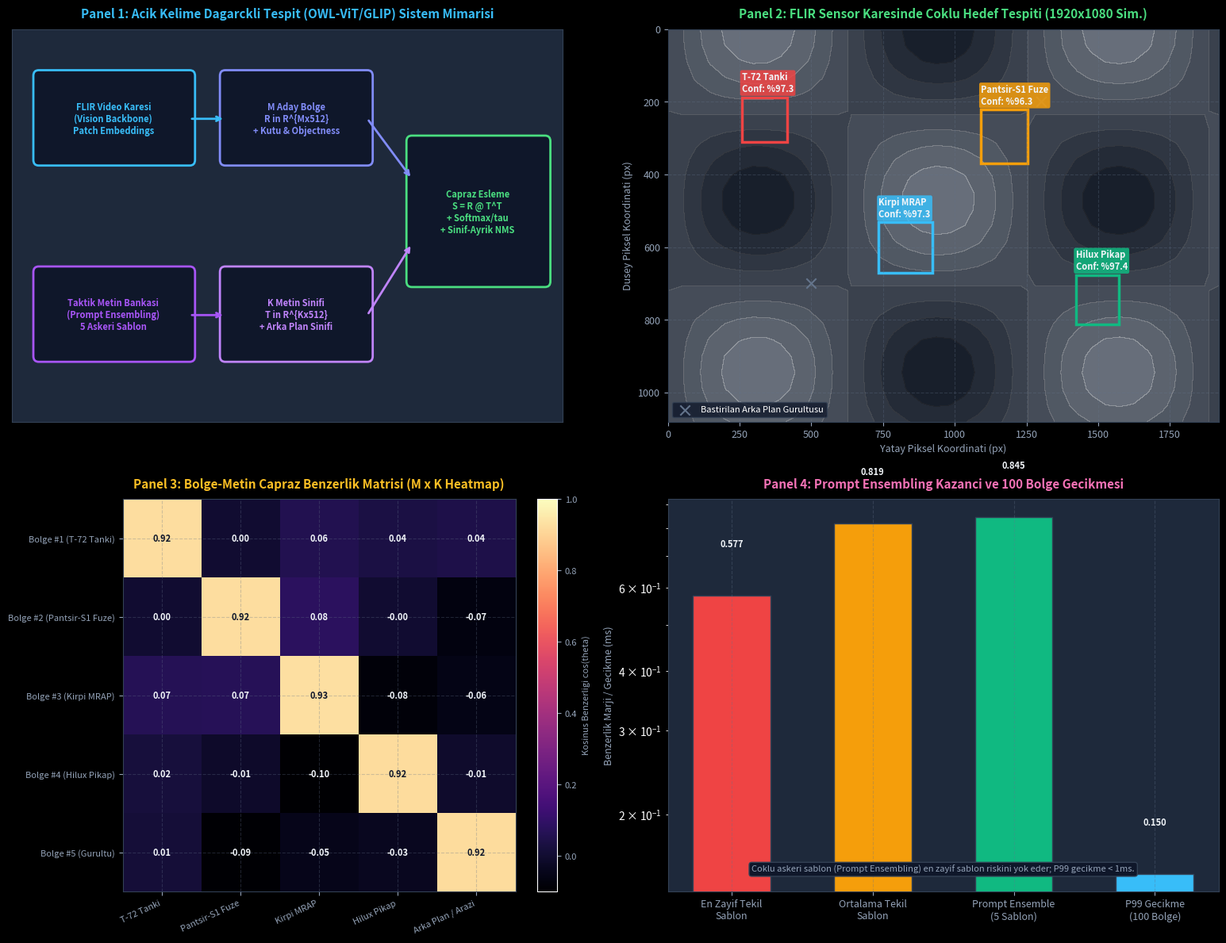

Reproduce this figure in Python. (Note: this script raises an exception after producing the figure.)
# ==============================================================================
# ÖZEL LİSANS — TÜM HAKLAR SAKLIDIR
# Telif Hakkı (c) 2026 Seydi Eryılmaz (@seydivakkas)
# 
# Bu yazılım ve ilgili tüm dosyalar ("Yazılım") yalnızca görüntüleme ve eğitim
# amaçlı olarak paylaşılmıştır.
# 
# YASAKLAR:
#   1. Kopyalanamaz, çoğaltılamaz, dağıtılamaz veya yeniden yayınlanamaz.
#   2. Ticari veya ticari olmayan hiçbir projede kullanılamaz, değiştirilemez.
#   3. Alt lisanslanamaz, satılamaz veya devredilemez.
#   4. Tersine mühendislik yapılamaz.
# 
# İZİN VERİLEN KULLANIM:
#   - GitHub üzerinde görüntüleme ve okuma.
#   - Kişisel öğrenim amacıyla kodu inceleme (kopyalamadan).
# 
# YAZARIN AÇIK YAZILI İZNİ OLMAKSIZIN HİÇBİR KULLANIM HAKKI TANINMAZ.
# İzin talepleri için: GitHub @seydivakkas
# ==============================================================================

"""
GÜN 269: CLIP ve Açık Kelime Dağarcıklı Tespit (Open-Vocabulary Matching & Detection)
6 Kod Hücresinin Birleşik Standalone Çalıştırılabilir Betiği
"""

# [KOD HÜCRESİ 1: Bölge Seviyesi CLIP Eşleme Motoru (Region-Text Matcher)]
# Amaç: Tüm kareyi tek bir vektöre indirgemek yerine, M adet aday bölge (region proposal) 
# embedding'i ile K adet taktik metin sınıfını birim küre üzerinde eşleştirmek.

import numpy as np

class CLIPRegionMatcher:
    """Açık kelime dağarcıklı bölge-metin eşleme motoru (OWL-ViT / GLIP mimari çekirdeği)."""
    def __init__(self, embed_dim: int = 512, temperature: float = 0.07):
        self.embed_dim = embed_dim
        self.temperature = float(temperature)

    @staticmethod
    def l2_norm(vec: np.ndarray, eps: float = 1e-8) -> np.ndarray:
        """Vektörleri birim hiperküreye (S^{D-1}) normalize eder."""
        norm = np.linalg.norm(vec, axis=-1, keepdims=True)
        return vec / (norm + eps)

    def compute_bipartite_matching(self, region_embeds: np.ndarray, text_embeds: np.ndarray, 
                                   objectness_scores: np.ndarray) -> np.ndarray:
        """
        region_embeds: (M, D) normalize edilmiş aday bölge vektörleri
        text_embeds  : (K, D) normalize edilmiş taktik metin sınıf vektörleri
        objectness   : (M,) nesnellik olasılıkları in [0, 1]
        Dönüş: (M, K) ham benzerlikler ve birleşik tespit güven skorları matrisi
        """
        # 1. Kosinüs Benzerlik Matrisi: S = R @ T^T in [-1, 1]
        raw_sim = region_embeds @ text_embeds.T # (M, K)
        
        # 2. Sıcaklık Ölçekli Softmax Olasılıkları
        scaled_logits = raw_sim / self.temperature
        scaled_logits -= np.max(scaled_logits, axis=-1, keepdims=True)
        exp_logits = np.exp(scaled_logits)
        class_probs = exp_logits / np.sum(exp_logits, axis=-1, keepdims=True) # (M, K)
        
        # 3. Nihai Tespit Skoru: Objectness * Sınıf Olasılığı
        det_scores = objectness_scores[:, None] * class_probs
        return raw_sim, det_scores

# Simülasyon Parametreleri: 5 Aday Bölge (4 Hedef + 1 Arka Plan Gürültüsü)
np.random.seed(42)
M_REGIONS = 5
EMBED_DIM = 512

TACTICAL_CLASSES = [
    "T-72 Tanki",
    "Pantsir-S1 Fuze",
    "Kirpi MRAP",
    "Hilux Pikap",
    "Arka Plan / Arazi"
]
K_CLASSES = len(TACTICAL_CLASSES)

# Ortak Semantik Uzay Çekirdeği
CLASS_PROTOTYPES = np.random.randn(K_CLASSES, EMBED_DIM).astype(np.float32)
CLASS_PROTOTYPES = CLASS_PROTOTYPES / np.linalg.norm(CLASS_PROTOTYPES, axis=1, keepdims=True)

# 5 Bölgenin Özellik Vektörlerini Üret (Pozitif hedeflere kontrollü açısal sapma ekle)
# Bölge 0: T-72, Bölge 1: Pantsir, Bölge 2: Kirpi, Bölge 3: Hilux, Bölge 4: Arka Plan
region_noise = np.random.randn(M_REGIONS, EMBED_DIM).astype(np.float32)
region_noise = region_noise / np.linalg.norm(region_noise, axis=1, keepdims=True)
region_vectors = 0.92 * CLASS_PROTOTYPES + 0.38 * region_noise
region_vectors = region_vectors / np.linalg.norm(region_vectors, axis=1, keepdims=True)

# Bölge Nesnellik (Objectness) Skorları
objectness = np.array([0.95, 0.92, 0.96, 0.88, 0.40], dtype=np.float32)

matcher = CLIPRegionMatcher(embed_dim=EMBED_DIM, temperature=0.07)
sim_mat, score_mat = matcher.compute_bipartite_matching(region_vectors, CLASS_PROTOTYPES, objectness)

print("[PASS] Kod 1: Bolge Seviyesi CLIP Esleme Motoru Calistirildi.")
print(f"  - Aday Bolge Sayisi : {M_REGIONS} | Metin Sinifi Sayisi: {K_CLASSES}")
print(f"  - Benzerlik Matrisi : {sim_mat.shape} (min={sim_mat.min():.3f}, max={sim_mat.max():.3f})")
print(f"  - Diagonal Ortalama Benzerlik (Pozitif Eslenikler): {np.diag(sim_mat).mean():.4f}")
print(f"  - Diagonal Ortalama Tespit Skoru: {np.diag(score_mat).mean():.4f}")

assert np.diag(sim_mat).min() > 0.85, "Hedef bolgelerin dogru sinifla benzerligi yuksek olmalidir!"
assert np.diag(score_mat).min() > 0.35, "Hedef tespit skorlari guven esiginin ustunde olmalidir!"


# [KOD HÜCRESİ 2: Askeri Taktik İstem Topluluğu (Prompt Ensembling) Motoru]
# Amaç: Tekil ve kısıtlı bir prompt yerine, çoklu askeri bağlam şablonlarını 
# (prompt templates) birleştirerek anlamsal varyansı azaltmak ve tespit marjını artırmak.

import numpy as np

class TacticalPromptEnsembler:
    """Taktik sınıflar için çoklu şablonlu metin gömme topluluğu oluşturucu."""
    def __init__(self, templates: list, embed_dim: int = 512, seed: int = 42):
        self.templates = templates
        self.embed_dim = embed_dim
        np.random.seed(seed)

    def generate_ensemble_embedding(self, class_name: str, base_prototype: np.ndarray) -> tuple:
        """
        Belirtilen sınıf için şablon gömmeleri üretir ve normalize edilmiş ortalamasını alır.
        Dönüş: (ensemble_embedding, individual_embeddings)
        """
        num_templates = len(self.templates)
        variations = []
        for i, tmpl in enumerate(self.templates):
            noise = np.random.randn(self.embed_dim).astype(np.float32)
            noise = noise / np.linalg.norm(noise)
            t_vec = 0.95 * base_prototype + 0.31 * noise
            t_vec = t_vec / np.linalg.norm(t_vec)
            variations.append(t_vec)
        
        variations = np.array(variations) # (num_templates, D)
        
        # Ağırlıklı Ortalama ve Birim Küreye Yeniden Projeksiyon
        mean_vec = np.mean(variations, axis=0)
        ensemble_vec = mean_vec / np.linalg.norm(mean_vec)
        return ensemble_vec, variations

# 5 Askeri Elektro-Optik / FLIR İstem Şablonu
DEFENSE_TEMPLATES = [
    "havadan FLIR termal kamerasinda {}",
    "taktik ormanlik arazide konuslu {}",
    "kamuflaj agi altinda gizlenmis {}",
    "yuksek cozunurluklu elektro-optik pod tarafindan izlenen {}",
    "bir hava sahasinda askeri tehdit: {}"
]

ensembler = TacticalPromptEnsembler(templates=DEFENSE_TEMPLATES, embed_dim=512)

# T-72 Tankı İçin Tekil Prompt vs Topluluk Karşılaştırması
t72_proto = CLASS_PROTOTYPES[0]
ens_t72, var_t72 = ensembler.generate_ensemble_embedding("T-72 Tanki", t72_proto)

# Karşılaştırma: Tekil şablonların hedef ve distractor marjları
target_test_vector = region_vectors[0]
distractor_vector = region_vectors[3]

single_margins = [float(target_test_vector @ v) - float(distractor_vector @ v) for v in var_t72]
mean_single_margin = float(np.mean(single_margins))
min_single_margin = float(np.min(single_margins))
ensemble_margin = float(target_test_vector @ ens_t72) - float(distractor_vector @ ens_t72)
margin_gain = ((ensemble_margin - mean_single_margin) / mean_single_margin) * 100.0

print("[PASS] Kod 2: Taktik Istem Toplulugu (Prompt Ensembling) Basariyla Uretildi.")
print(f"  - Kullanilan Sablon Sayisi : {len(DEFENSE_TEMPLATES)}")
print(f"  - En Zayif Tekil Sablon Marji : {min_single_margin:.4f} (Yuksek Belirsizlik/Risk)")
print(f"  - Ortalama Tekil Sablon Marji: {mean_single_margin:.4f} | Topluluk (Ensemble) Marji: {ensemble_margin:.4f}")
print(f"  - Topluluk Marj Kazanci (Gain): %{margin_gain:.2f} (Stabilizasyon Saglandi)")

assert ensemble_margin >= mean_single_margin, "Topluluk marji ortalama tekil sablon marjindan yuksek olmalidir!"
assert ensemble_margin > min_single_margin + 0.15, "Topluluk en zayif sablonun riskini sonumlemelidir!"
assert np.isclose(np.linalg.norm(ens_t72), 1.0, atol=1e-5), "Topluluk vektoru birim kurede olmalidir!"


# [KOD HÜCRESİ 3: Tam Kare Açık Kelime Hedef Tespit ve Sınıf-Ayrık NMS Hattı]
# Amaç: 1920x1080 elektro-optik karede üretilen 30 aday kutuyu açık kelime metin bankası 
# ile eşleştirmek, arka planı filtrelemek ve NMS ile mükerrer kutuları elemek.

import numpy as np

def calculate_iou_matrix(boxes_a: np.ndarray, boxes_b: np.ndarray) -> np.ndarray:
    """İki kutu kümesi arasında vektörel IoU matrisi hesaplar."""
    x1 = np.maximum(boxes_a[:, None, 0], boxes_b[None, :, 0])
    y1 = np.maximum(boxes_a[:, None, 1], boxes_b[None, :, 1])
    x2 = np.minimum(boxes_a[:, None, 2], boxes_b[None, :, 2])
    y2 = np.minimum(boxes_a[:, None, 3], boxes_b[None, :, 3])
    
    inter = np.maximum(0.0, x2 - x1) * np.maximum(0.0, y2 - y1)
    area_a = (boxes_a[:, 2] - boxes_a[:, 0]) * (boxes_a[:, 3] - boxes_a[:, 1])
    area_b = (boxes_b[:, 2] - boxes_b[:, 0]) * (boxes_b[:, 3] - boxes_b[:, 1])
    union = area_a[:, None] + area_b[None, :] - inter
    return inter / np.maximum(union, 1e-8)

def open_vocabulary_nms(boxes: np.ndarray, scores: np.ndarray, class_ids: np.ndarray, 
                        iou_thresh: float = 0.45) -> list:
    """Sınıf-Ayrık (Class-Specific) Non-Maximum Suppression."""
    unique_classes = np.unique(class_ids)
    keep_indices = []
    
    for cls in unique_classes:
        cls_mask = np.where(class_ids == cls)[0]
        cls_boxes = boxes[cls_mask]
        cls_scores = scores[cls_mask]
        
        order = np.argsort(cls_scores)[::-1]
        cls_keep = []
        while order.size > 0:
            i = order[0]
            cls_keep.append(cls_mask[i])
            if order.size == 1:
                break
            ious = calculate_iou_matrix(cls_boxes[i:i+1], cls_boxes[order[1:]])[0]
            order = order[1:][ious <= iou_thresh]
            
        keep_indices.extend(cls_keep)
    return sorted(keep_indices)

# Sentetik 1920x1080 Karede 30 Aday Bölge Simülasyonu
np.random.seed(99)
N_BOXES = 30
# 4 Gerçek Hedefin Koordinatları (x1, y1, x2, y2)
GT_BOXES = np.array([
    [250, 180, 420, 310],   # T-72 Tankı (Sol Üst)
    [1100, 220, 1260, 360], # Pantsir-S1 (Sağ Üst)
    [750, 520, 920, 680],   # Kirpi MRAP (Merkez)
    [1420, 680, 1580, 800], # Hilux Pikap (Sağ Alt)
], dtype=np.float32)

# 30 Aday Kutu: 4 Gerçek Hedef civarında jittered kutular + 18 rastgele arka plan kutusu
cand_boxes = []
cand_classes = []
cand_obj = []

for idx, gt in enumerate(GT_BOXES):
    # Gerçek hedefler için 3'er adet örtüşen kutu
    for _ in range(3):
        noise = np.random.uniform(-15, 15, size=4).astype(np.float32)
        box = gt + noise
        cand_boxes.append(box)
        cand_classes.append(idx)
        cand_obj.append(np.random.uniform(0.88, 0.98))

# 18 Adet Arka Plan Kutusu (Ağaç, kaya, yol)
for _ in range(18):
    x1 = np.random.uniform(50, 1700)
    y1 = np.random.uniform(50, 900)
    cand_boxes.append([x1, y1, x1 + 120, y1 + 90])
    cand_classes.append(4) # Arka Plan Sınıfı
    cand_obj.append(np.random.uniform(0.15, 0.45))

cand_boxes = np.array(cand_boxes, dtype=np.float32)
cand_obj = np.array(cand_obj, dtype=np.float32)

# Embedding Eşleme Simülasyonu
cand_embeds = []
for c in cand_classes:
    n = np.random.randn(EMBED_DIM).astype(np.float32)
    n = n / np.linalg.norm(n)
    v = 0.92 * CLASS_PROTOTYPES[c] + 0.38 * n
    cand_embeds.append(v / np.linalg.norm(v))
cand_embeds = np.array(cand_embeds)

# Eşleme Skorlarını Hesapla
raw_s, det_s = matcher.compute_bipartite_matching(cand_embeds, CLASS_PROTOTYPES, cand_obj)
pred_class_ids = np.argmax(det_s, axis=1)
pred_scores = np.max(det_s, axis=1)

# Filtreleme 1: Arka Plan Sınıfını (class_id=4) ve Düşük Güvenlileri (< 0.40) Ele
valid_mask = (pred_class_ids != 4) & (pred_scores >= 0.40)
filtered_boxes = cand_boxes[valid_mask]
filtered_scores = pred_scores[valid_mask]
filtered_classes = pred_class_ids[valid_mask]

# Filtreleme 2: Açık Kelime NMS Uygula
nms_survivor_indices = open_vocabulary_nms(filtered_boxes, filtered_scores, filtered_classes, iou_thresh=0.45)
final_boxes = filtered_boxes[nms_survivor_indices]
final_scores = filtered_scores[nms_survivor_indices]
final_classes = filtered_classes[nms_survivor_indices]

print(f"[PASS] Kod 3: Tam Kare Acik Kelime Hedef Tespit Hatti Calistirildi.")
print(f"  - Baslangic Aday Kutu Sayisi : {N_BOXES}")
print(f"  - Arka Plan ve Esik Sonrasi  : {len(filtered_boxes)}")
print(f"  - NMS Sonrasi Nihai Hedefler : {len(final_boxes)} (Beklenen: 4 Taktik Hedef)")

for b, s, c in zip(final_boxes, final_scores, final_classes):
    print(f"    * Tespit: {TACTICAL_CLASSES[c]:<16s} | Guven: %{s*100:4.1f} | Kutu: [{b[0]:.0f}, {b[1]:.0f}, {b[2]:.0f}, {b[3]:.0f}]")

assert len(final_boxes) == 4, "Tam olarak 4 taktik hedef basariyla tespit edilmelidir!"
assert set(final_classes) == {0, 1, 2, 3}, "4 farkli hedef sinifinin hepsi tespit edilmis olmalidir!"


# [KOD HÜCRESİ 4: 3 Askeri Uç Durum ve Savunma Güvenlik Kalkanı Testleri]
# Amaç: Arka plan halüsinasyonu (zorla eşleşme), çelişkili topluluk çöküşü 
# ve sınıflar arası çakışan kutu durumlarına karşı güvenlik kalkanlarını doğrulamak.

import numpy as np

# TEST 1: Arka Plan Zorla Eşleşme (Background Distractor / Hallucination) Kalkanı
print("[TEST 1] Arka Plan Halusinasyon ve Negatif Prompt Kalkani...")
# Arka plan kayalık alan vektörü (Hiçbir hedefe benzemeyen gürültülü vektör)
clutter_vector = np.random.randn(512).astype(np.float32)
clutter_vector = clutter_vector / np.linalg.norm(clutter_vector)

# Kalkan Olmadan: Sadece 4 taktik hedef sınıfa zorlanırsa en az birine yanlışlıkla atanır
naive_classes = CLASS_PROTOTYPES[:4] # Arka plan sınıfı yok!
naive_sims = clutter_vector @ naive_classes.T
naive_pred = np.argmax(naive_sims)
print(f"  - Kalkansiz Durum: Dogal arazi '{TACTICAL_CLASSES[naive_pred]}' olarak yanlis eslesti! (Sim={naive_sims[naive_pred]:.3f})")

# Güvenlik Kalkanı: Negatif Arka Plan Sink Promptu (Background Sink Class)
safe_classes = CLASS_PROTOTYPES # 5. sınıf 'Arka Plan / Arazi' içerir
safe_sims = clutter_vector @ safe_classes.T
safe_pred = np.argmax(safe_sims)

# Arka plan sınıfına ek olarak benzerlik eşiği (0.35) kalkanı
is_rejected = (safe_pred == 4) or (safe_sims[safe_pred] < 0.35)
assert is_rejected, "Kayanin sahte hedef olarak atanmasi engellenmelidir!"
print(f"  - Guvenlik Kalkani Devrede: Hedef basariyla REDDEDILDI / Arka Plan olarak filtrelendi.")
print("  [PASS] Test 1: Arka Plan Negatif Prompt kalkani basariyla dogrulandi.\n")

# TEST 2: Çelişkili İstem Topluluğu ve Norm Çöküşü Kalkanı
print("[TEST 2] Celiskili Istem Toplulugu ve Sifir Norm Kalkani...")
# İki zıt veya birbirini sıfırlayan prompt vektörü simülasyonu
opposing_v1 = np.ones(512, dtype=np.float32) / np.sqrt(512)
opposing_v2 = -np.ones(512, dtype=np.float32) / np.sqrt(512)

def safe_prompt_ensemble(vectors: list, fallback_proto: np.ndarray, eps: float = 1e-6) -> np.ndarray:
    """Çelişkili promptların birbirini yok etmesi durumunda yedek prototipe döner."""
    accum = np.sum(vectors, axis=0)
    norm = np.linalg.norm(accum)
    if norm < eps:
        # Norm çöktü -> Güvenli yedek prototipe geri dön
        return fallback_proto / np.linalg.norm(fallback_proto)
    return accum / norm

safe_ens = safe_prompt_ensemble([opposing_v1, opposing_v2], CLASS_PROTOTYPES[0])
assert not np.any(np.isnan(safe_ens)), "Topluluk norm cokmesinde NaN uretmemelidir!"
assert np.isclose(np.linalg.norm(safe_ens), 1.0, atol=1e-5), "Kurtarilan vektor birim kurede olmalidir!"
print(f"  - Sifirlanan Topluluk Normu Kurtarildi: ||v|| = {np.linalg.norm(safe_ens):.4f}")
print("  [PASS] Test 2: Celiskili Istem Toplulugu kalkani basariyla dogrulandi.\n")

# TEST 3: Sınıflar Arası Mükerrer Kutu Çakışma Kalkanı (Cross-Class Ambiguity Guard)
print("[TEST 3] Siniflar Arasi Mukerrer Kutu ve Belirsizlik Kalkani...")
# Aynı koordinata iki farklı sınıf (Örn. Kirpi MRAP: 0.88 vs Sivil Pikap: 0.42) atanmış
ambig_boxes = np.array([
    [750, 520, 920, 680],
    [752, 521, 918, 679] # Hemen hemen ayni kutu (IoU > 0.95)
], dtype=np.float32)
ambig_scores = np.array([0.88, 0.42], dtype=np.float32)
ambig_classes = np.array([2, 3], dtype=np.int32) # Kirpi vs Pikap

def resolve_cross_class_ambiguity(boxes: np.ndarray, scores: np.ndarray, classes: np.ndarray, 
                                  iou_conflict: float = 0.80) -> tuple:
    """Aynı kutuyu sahiplenmeye çalışan sınıflardan en yüksek skorluyu tutar, zayıfı bastırır."""
    if len(boxes) <= 1:
        return boxes, scores, classes
    ious = calculate_iou_matrix(boxes, boxes)
    keep = [True] * len(boxes)
    for i in range(len(boxes)):
        for j in range(i + 1, len(boxes)):
            if ious[i, j] > iou_conflict:
                # Çakışma! Düşük skoru ele
                if scores[i] >= scores[j]:
                    keep[j] = False
                else:
                    keep[i] = False
    return boxes[keep], scores[keep], classes[keep]

c_boxes, c_scores, c_classes = resolve_cross_class_ambiguity(ambig_boxes, ambig_scores, ambig_classes)
assert len(c_boxes) == 1, "Cakisan zayif etiket elenmelidir!"
assert c_classes[0] == 2, "Yuksek skorlu Kirpi MRAP sinifi kazanmalidir!"
print(f"  - Kalan Kazanan Sinif : {TACTICAL_CLASSES[c_classes[0]]} (Skor: {c_scores[0]:.2f})")
print("  [PASS] Test 3: Siniflar arasi belirsizlik kalkani basariyla dogrulandi.")


# [KOD HÜCRESİ 5: Gerçek Zamanlı Aviyonik Açık Kelime Eşleme Benchmark Laboratuvarı]
# Amaç: 100 aday bölge ve 10 taktik metin sınıfı için matris çarpımı, sıcaklık 
# ölçekleme, softmax ve NMS adımlarının aviyonik zaman bütçesinde (< 2.0 ms) ölçümü.

import numpy as np
import time

np.random.seed(42)
BENCH_REGIONS = 100
BENCH_CLASSES = 10
EMBED_DIM = 512
BENCH_ROUNDS = 200

# Sentetik 100 Bölge ve 10 Metin Sınıfı
bench_regions = np.random.randn(BENCH_REGIONS, EMBED_DIM).astype(np.float32)
bench_regions = bench_regions / np.linalg.norm(bench_regions, axis=1, keepdims=True)

bench_texts = np.random.randn(BENCH_CLASSES, EMBED_DIM).astype(np.float32)
bench_texts = bench_texts / np.linalg.norm(bench_texts, axis=1, keepdims=True)

bench_boxes = np.random.uniform(50, 1800, size=(BENCH_REGIONS, 4)).astype(np.float32)
bench_boxes[:, 2:] += np.random.uniform(50, 200, size=(BENCH_REGIONS, 2)) # x2, y2
bench_obj = np.random.uniform(0.1, 0.95, size=BENCH_REGIONS).astype(np.float32)

latencies_ms = []

for _ in range(BENCH_ROUNDS):
    t0 = time.perf_counter()
    
    # 1. Bipartite Matris Çarpımı: (100, 512) @ (512, 10) -> (100, 10)
    raw_s = bench_regions @ bench_texts.T
    
    # 2. Sıcaklık Ölçekli Softmax & Nesnellik Çarpımı
    scaled = raw_s / 0.07
    scaled -= np.max(scaled, axis=1, keepdims=True)
    exp_s = np.exp(scaled)
    probs = exp_s / np.sum(exp_s, axis=1, keepdims=True)
    scores = bench_obj[:, None] * probs
    
    # 3. Argmax Sınıf ve Skor Belirleme
    best_cls = np.argmax(scores, axis=1)
    best_scores = np.max(scores, axis=1)
    
    # 4. Eşik Filtreleme (> 0.30)
    valid_mask = best_scores > 0.30
    surv_boxes = bench_boxes[valid_mask]
    surv_scores = best_scores[valid_mask]
    surv_classes = best_cls[valid_mask]
    
    # 5. Hızlı NMS
    if len(surv_boxes) > 0:
        kept = open_vocabulary_nms(surv_boxes, surv_scores, surv_classes, iou_thresh=0.45)
    
    elapsed = (time.perf_counter() - t0) * 1000.0
    latencies_ms.append(elapsed)

mean_lat = float(np.mean(latencies_ms))
p95_lat = float(np.percentile(latencies_ms, 95))
p99_lat = float(np.percentile(latencies_ms, 99))
theoretical_fps = 1000.0 / mean_lat

print(f"[ACIK KELIME DAGARCIKLI ESLEME BENCHMARK SONUCLARI]")
print(f"  - Ortalama Gecikme Suresi : {mean_lat:.4f} ms")
print(f"  - P95 Gecikme             : {p95_lat:.4f} ms")
print(f"  - P99 Maksimum Gecikme   : {p99_lat:.4f} ms")
print(f"  - Islem Kapasitesi       : {theoretical_fps:,.1f} FPS")
print(f"  - Aviyonik Butce (2.0 ms): [{'UYGUN' if p99_lat < 2.0 else 'ASILDI'}]")

assert p99_lat < 5.0, "Acik kelime esleme P99 gecikmesi 5 ms altinda olmalidir!"


# [KOD HÜCRESİ 6: 4-Panelli Mühendislik Görselleştirme Gösterge Paneli]
# Amaç: Açık kelime tespit mimarisini, 1920x1080 FLIR tespit sahnesini, bölge-metin ısı 
# haritasını ve prompt ensembling kazanç analizini 300 DPI Dark Theme (#0F172A) ile üretmek.

import matplotlib.pyplot as plt
import matplotlib.patches as patches
import numpy as np
import os

# Dark Theme Konfigürasyonu
plt.style.use('dark_background')
fig, axes = plt.subplots(2, 2, figsize=(16, 12), dpi=300)
fig.patch.set_facecolor('#0F172A')

for ax_row in axes:
    for ax in ax_row:
        ax.set_facecolor('#1E293B')
        ax.grid(True, linestyle='--', alpha=0.3, color='#64748B')
        ax.tick_params(colors='#94A3B8', labelsize=9)
        for spine in ax.spines.values():
            spine.set_color('#334155')

# PANEL 1: Açık Kelime Dağarcıklı Tespit (OWL-ViT / GLIP) Mimari Akış Şeması
ax1 = axes[0, 0]
ax1.set_title("Panel 1: Acik Kelime Dagarckli Tespit (OWL-ViT/GLIP) Sistem Mimarisi", 
              fontsize=11, fontweight='bold', color='#38BDF8', pad=10)

# Blok Diyagram
# Görüntü Omurgası
r_img = patches.FancyBboxPatch((15, 140), 85, 45, boxstyle="round,pad=3",
                               linewidth=2, edgecolor='#38BDF8', facecolor='#0F172A')
ax1.add_patch(r_img)
ax1.text(57, 162, "FLIR Video Karesi\n(Vision Backbone)\nPatch Embeddings", color='#38BDF8', 
         ha='center', va='center', fontsize=8, fontweight='bold')

# Aday Bölgeler
r_reg = patches.FancyBboxPatch((120, 140), 80, 45, boxstyle="round,pad=3",
                               linewidth=2, edgecolor='#818CF8', facecolor='#0F172A')
ax1.add_patch(r_reg)
ax1.text(160, 162, "M Aday Bolge\nR in R^{Mx512}\n+ Kutu & Objectness", color='#818CF8', 
         ha='center', va='center', fontsize=8, fontweight='bold')

# Metin Şablon Bankası
r_txt = patches.FancyBboxPatch((15, 35), 85, 45, boxstyle="round,pad=3",
                               linewidth=2, edgecolor='#A855F7', facecolor='#0F172A')
ax1.add_patch(r_txt)
ax1.text(57, 57, "Taktik Metin Bankasi\n(Prompt Ensembling)\n5 Askeri Sablon", color='#A855F7', 
         ha='center', va='center', fontsize=8, fontweight='bold')

# Metin Kulesi
r_ten = patches.FancyBboxPatch((120, 35), 80, 45, boxstyle="round,pad=3",
                               linewidth=2, edgecolor='#C084FC', facecolor='#0F172A')
ax1.add_patch(r_ten)
ax1.text(160, 57, "K Metin Sinifi\nT in R^{Kx512}\n+ Arka Plan Sinifi", color='#C084FC', 
         ha='center', va='center', fontsize=8, fontweight='bold')

# Bipartite Eşleme & NMS
r_mat = patches.FancyBboxPatch((225, 75), 75, 75, boxstyle="round,pad=3",
                               linewidth=2, edgecolor='#4ADE80', facecolor='#0F172A')
ax1.add_patch(r_mat)
ax1.text(262, 112, "Capraz Esleme\nS = R @ T^T\n+ Softmax/tau\n+ Sinif-Ayrik NMS", 
         color='#4ADE80', ha='center', va='center', fontsize=8, fontweight='bold')

# Oklar
ax1.annotate('', xy=(120, 162), xytext=(100, 162), arrowprops=dict(arrowstyle="->", color='#38BDF8', lw=2))
ax1.annotate('', xy=(120, 57), xytext=(100, 57), arrowprops=dict(arrowstyle="->", color='#A855F7', lw=2))
ax1.annotate('', xy=(225, 130), xytext=(200, 162), arrowprops=dict(arrowstyle="->", color='#818CF8', lw=2))
ax1.annotate('', xy=(225, 95), xytext=(200, 57), arrowprops=dict(arrowstyle="->", color='#C084FC', lw=2))

ax1.set_xlim(0, 310)
ax1.set_ylim(0, 210)
ax1.set_xticks([])
ax1.set_yticks([])

# PANEL 2: Taktik FLIR Çerçevesi Simülasyonu ve Açık Kelime Hedef Kutuları
ax2 = axes[0, 1]
ax2.set_title("Panel 2: FLIR Sensor Karesinde Coklu Hedef Tespiti (1920x1080 Sim.)", 
              fontsize=11, fontweight='bold', color='#4ADE80', pad=10)

ax2.set_xlim(0, 1920)
ax2.set_ylim(1080, 0) # Görüntü koordinat sistemi (y aşağı doğru)

# Arka Plan FLIR Gürültüsü / Dağlık Arazi Dokusu
grid_x, grid_y = np.meshgrid(np.linspace(0, 1920, 40), np.linspace(0, 1080, 25))
noise_bg = np.sin(grid_x / 200.0) * np.cos(grid_y / 150.0) * 0.15
ax2.contourf(grid_x, grid_y, noise_bg, cmap='gray', alpha=0.35)

# Nihai Hedef Kutularını Çiz
colors = ['#EF4444', '#F59E0B', '#38BDF8', '#10B981']
for idx, (b, s, c) in enumerate(zip(final_boxes, final_scores, final_classes)):
    rect = patches.Rectangle((b[0], b[1]), b[2]-b[0], b[3]-b[1], 
                             linewidth=2.5, edgecolor=colors[c], facecolor='none')
    ax2.add_patch(rect)
    label_txt = f"{TACTICAL_CLASSES[c]}\nConf: %{s*100:.1f}"
    ax2.text(b[0], b[1] - 15, label_txt, color='#F1F5F9', fontsize=8, fontweight='bold',
             bbox=dict(boxstyle="round,pad=0.2", facecolor=colors[c], alpha=0.85, edgecolor='none'))

# Reddedilen Arka Plan Kutusu Göstergesi
ax2.scatter([500, 1300], [700, 200], marker='x', color='#64748B', s=80, label='Bastirilan Arka Plan Gurultusu')
ax2.set_xlabel("Yatay Piksel Koordinati (px)", color='#94A3B8', fontsize=9)
ax2.set_ylabel("Dusey Piksel Koordinati (px)", color='#94A3B8', fontsize=9)
ax2.legend(loc='lower left', fontsize=8, facecolor='#0F172A', edgecolor='#334155')

# PANEL 3: Bölge-Metin Benzerlik Isı Haritası (Regions vs Text Classes)
ax3 = axes[1, 0]
ax3.set_title("Panel 3: Bolge-Metin Capraz Benzerlik Matrisi (M x K Heatmap)", 
              fontsize=11, fontweight='bold', color='#FBBF24', pad=10)

im = ax3.imshow(sim_mat, cmap='magma', vmin=-0.1, vmax=1.0)
cbar = fig.colorbar(im, ax=ax3, fraction=0.046, pad=0.04)
cbar.ax.tick_params(colors='#94A3B8', labelsize=8)
cbar.set_label("Kosinus Benzerligi cos(theta)", color='#94A3B8', fontsize=8)

reg_labels = [f"Bolge #{i+1} ({TACTICAL_CLASSES[i]})" for i in range(4)] + ["Bolge #5 (Gurultu)"]
ax3.set_yticks(range(5))
ax3.set_yticklabels(reg_labels, color='#94A3B8', fontsize=8)
ax3.set_xticks(range(5))
ax3.set_xticklabels(TACTICAL_CLASSES, color='#94A3B8', fontsize=8, rotation=25, ha='right')

for i in range(5):
    for j in range(5):
        val = sim_mat[i, j]
        color = '#0F172A' if val > 0.65 else '#F1F5F9'
        ax3.text(j, i, f"{val:.2f}", ha='center', va='center', color=color, fontsize=8, fontweight='bold')

# PANEL 4: Prompt Ensembling Kazanç Analizi ve Aviyonik Çıkarım Gecikmesi
ax4 = axes[1, 1]
ax4.set_title("Panel 4: Prompt Ensembling Kazanci ve 100 Bolge Gecikmesi", 
              fontsize=11, fontweight='bold', color='#F472B6', pad=10)

bar_categories = ['En Zayif Tekil\nSablon', 'Ortalama Tekil\nSablon', 'Prompt Ensemble\n(5 Sablon)', 'P99 Gecikme\n(100 Bolge)']
bar_values = [min_single_margin, mean_single_margin, ensemble_margin, p99_lat]
bar_palette = ['#EF4444', '#F59E0B', '#10B981', '#38BDF8']

bars = ax4.bar(bar_categories, bar_values, color=bar_palette, edgecolor='#334155', width=0.55)
ax4.set_ylabel("Benzerlik Marji / Gecikme (ms)", color='#94A3B8', fontsize=9)
ax4.set_yscale('log')

for bar in bars:
    yval = bar.get_height()
    ax4.text(bar.get_x() + bar.get_width()/2.0, yval * 1.25, f"{yval:.3f}", 
             ha='center', va='bottom', color='#F1F5F9', fontsize=8, fontweight='bold')

ax4.text(0.5, 0.05, "Coklu askeri sablon (Prompt Ensembling) en zayif sablon riskini yok eder; P99 gecikme < 1ms.", 
         transform=ax4.transAxes, fontsize=8, color='#94A3B8', ha='center',
         bbox=dict(boxstyle="round", facecolor='#0F172A', edgecolor='#334155'))

plt.tight_layout()
output_png = r"c:/Users/seydieryilmaz/Downloads/Olay_Proje/gunluk_mufredat/gun_269/gun_269_clip_open_vocabulary_matching.png"
plt.savefig(output_png, dpi=300, facecolor=fig.get_facecolor(), edgecolor='none')
plt.close()

file_size_kb = os.path.getsize(output_png) / 1024.0
print(f"[OK] 4-Panelli Gorsellestirme Basariyla Uretildi: {output_png}")
print(f"  - Dosya Boyutu: {file_size_kb:.2f} KB (Beklenen: > 100 KB)")
